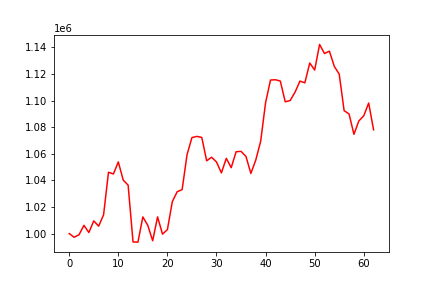

The file beside this chart, header and first rows:
, 0
0, 1000000
1, 997222
2, 999121
3, 1006197
4, 1000775
5, 1009540
6, 1005567
7, 1014122
8, 1046118
9, 1044793
10, 1053880
11, 1040241
12, 1036399
13, 993695
14, 993575
15, 1012518
16, 1006187
17, 994605
18, 1012552
19, 999563
20, 1002964
21, 1023995
22, 1031513
23, 1033031
24, 1059285
25, 1072190
26, 1073059
27, 1072320
28, 1054720
29, 1057383
30, 1053852
31, 1045639
32, 1056578
33, 1049557
34, 1061553
35, 1061809
36, 1058036
37, 1045238
38, 1055256
39, 1069448
40, 1098406
41, 1115433
42, 1115668
43, 1114681
44, 1099103
45, 1100022
46, 1106301
47, 1114651
48, 1113355
49, 1128244
50, 1122951
51, 1142212
52, 1135376
53, 1137153
54, 1125715
55, 1119863
56, 1092402
57, 1089950
58, 1074635
59, 1084695
... 3 more rows
